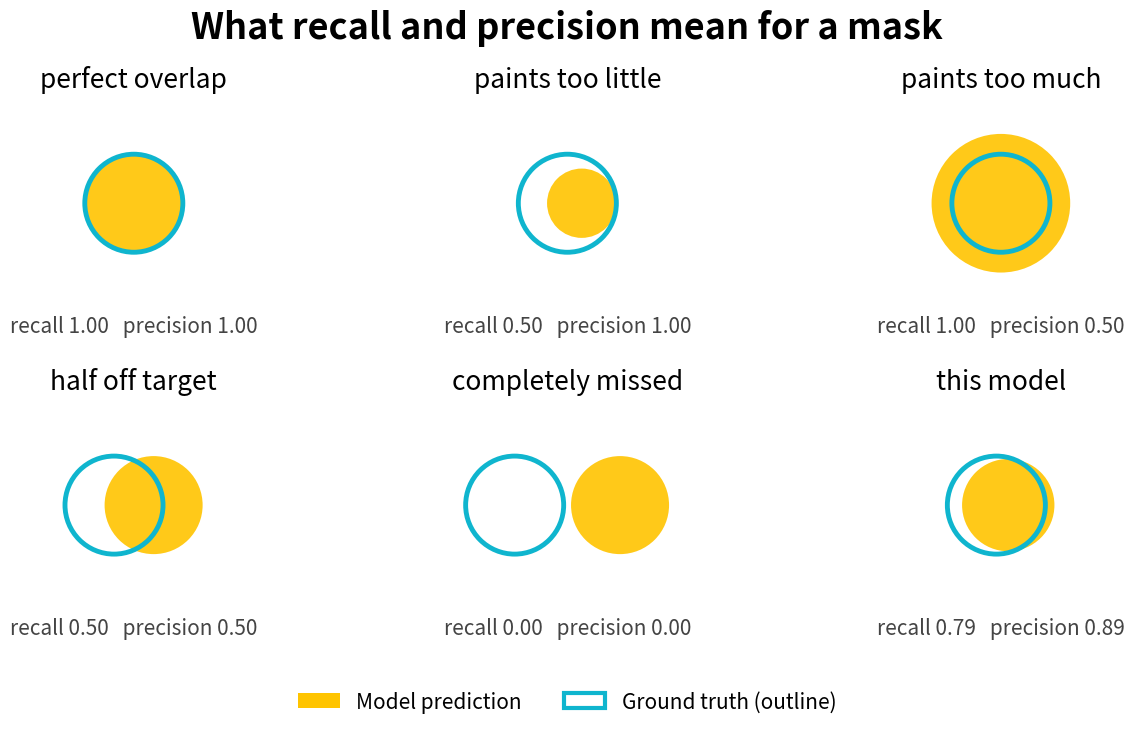

Recreate this plot in Python. (Note: this script raises an exception after producing the figure.)
"""
Explainer slide (16:9 PNG): what recall and precision look like as MASKS.

Six overlap cases, drawn to scale -- the radii actually produce the quoted ratios,
so the picture cannot disagree with the caption. For two circles the overlap has a
closed form (`lens_area`), and `solve_offset` inverts it numerically, which is how
the "half off target" and "this model" panels get their separation instead of being
eyeballed. --self-test checks the drawn geometry against the labels.

    python scripts/slide_recall_precision.py --out outputs/slide_recall_precision.png
"""
from __future__ import annotations
import argparse
import math

import matplotlib
matplotlib.use("Agg")
import matplotlib.pyplot as plt                      # noqa: E402
from matplotlib.patches import Circle, Patch         # noqa: E402

GT_C = "#0FB5CE"        # ground-truth outline (cyan, as on the overlay slides)
PR_C = "#FFC400"        # prediction fill (yellow)


def lens_area(r1, r2, d):
    """Area shared by two circles of radii r1, r2 whose centres are d apart."""
    if d >= r1 + r2:
        return 0.0
    if d <= abs(r1 - r2):
        return math.pi * min(r1, r2) ** 2
    a1 = math.acos((d * d + r1 * r1 - r2 * r2) / (2 * d * r1))
    a2 = math.acos((d * d + r2 * r2 - r1 * r1) / (2 * d * r2))
    tri = 0.5 * math.sqrt((-d + r1 + r2) * (d + r1 - r2) * (d - r1 + r2) * (d + r1 + r2))
    return r1 * r1 * a1 + r2 * r2 * a2 - tri


def solve_offset(r1, r2, target):
    """Centre distance giving `target` overlap area. Overlap falls monotonically
    with d, so bisection is exact enough and needs no derivative."""
    lo, hi = 0.0, r1 + r2
    for _ in range(80):
        mid = (lo + hi) / 2
        if lens_area(r1, r2, mid) > target:
            lo = mid
        else:
            hi = mid
    return (lo + hi) / 2


def case_geometry(recall, precision, r_gt=1.0):
    """Radii and offset realising a (recall, precision) pair, GT radius fixed.

    overlap = recall * A_gt  and  A_pred = overlap / precision, so the predicted
    radius follows from the ratio and the offset from solve_offset.
    """
    a_gt = math.pi * r_gt ** 2
    overlap = recall * a_gt
    if precision == 0 or recall == 0:
        return r_gt, r_gt, (r_gt * 2.15)              # disjoint, but only just
    a_pred = overlap / precision
    r_pred = math.sqrt(a_pred / math.pi)
    return r_gt, r_pred, solve_offset(r_gt, r_pred, overlap)


CASES = [
    ("perfect overlap",   1.00, 1.00),
    ("paints too little", 0.50, 1.00),
    ("paints too much",   1.00, 0.50),
    ("half off target",   0.50, 0.50),
    ("completely missed", 0.00, 0.00),
    ("this model",        0.79, 0.89),
]


def main():
    ap = argparse.ArgumentParser()
    ap.add_argument("--out", default="outputs/slide_recall_precision.png")
    ap.add_argument("--dpi", type=int, default=150)
    ap.add_argument("--title", default="What recall and precision mean for a mask")
    ap.add_argument("--self-test", action="store_true")
    args = ap.parse_args()

    if args.self_test:
        # the drawn circles must reproduce the labels, or the figure lies
        for name, rc, pr in CASES:
            r1, r2, d = case_geometry(rc, pr)
            ov = lens_area(r1, r2, d)
            got_r = ov / (math.pi * r1 ** 2)
            got_p = ov / (math.pi * r2 ** 2) if r2 else 0.0
            assert abs(got_r - rc) < 0.01, (name, got_r, rc)
            assert abs(got_p - pr) < 0.01, (name, got_p, pr)
            print(f"  {name:18s} drawn recall={got_r:.3f} precision={got_p:.3f}  ok")
        assert lens_area(1, 1, 0) == math.pi                       # identical
        assert lens_area(1, 1, 5) == 0                             # disjoint
        assert abs(lens_area(2, 1, 0) - math.pi) < 1e-9            # contained
        print("[self-test] geometry matches every label")
        return

    # widest case is the disjoint one (-r1 .. d+r2); size the shared window to it
    WIN = max(max(r1, d + r2) - min(-r1, d - r2)
              for r1, r2, d in (case_geometry(rc, pr) for _, rc, pr in CASES)) * 1.06
    fig, axes = plt.subplots(2, 3, figsize=(13.333, 7.5), dpi=args.dpi)
    fig.patch.set_facecolor("white")

    for ax, (name, rc, pr) in zip(axes.ravel(), CASES):
        r1, r2, d = case_geometry(rc, pr)
        # prediction first, outline on top, so the boundary is never hidden
        ax.add_patch(Circle((d, 0), r2, facecolor=PR_C, edgecolor="none", alpha=0.9))
        ax.add_patch(Circle((0, 0), r1, facecolor="none", edgecolor=GT_C, linewidth=3.5))
        # ONE window size for every panel, so the ground-truth circle renders at
        # the same size throughout -- panels with per-panel autoscale look like the
        # anatomy changed size, which is exactly the comparison this figure makes.
        lo, hi = min(-r1, d - r2), max(r1, d + r2)
        cx = (lo + hi) / 2
        ax.set_xlim(cx - WIN / 2, cx + WIN / 2)
        ax.set_ylim(-WIN / 2, WIN / 2)
        ax.set_aspect("equal")
        ax.axis("off")
        ax.set_title(name, fontsize=19, pad=6)
        ax.text(0.5, -0.10, f"recall {rc:.2f}   precision {pr:.2f}",
                transform=ax.transAxes, ha="center", fontsize=15, color="#444444")

    fig.suptitle(args.title, fontsize=26, fontweight="bold", y=0.975)
    fig.legend(handles=[Patch(fc=PR_C, ec="none", label="Model prediction"),
                        Patch(fc="none", ec=GT_C, lw=3, label="Ground truth (outline)")],
               loc="lower center", ncol=2, frameon=False, fontsize=15,
               bbox_to_anchor=(0.5, 0.012))
    fig.subplots_adjust(left=0.02, right=0.98, top=0.86, bottom=0.17,
                        wspace=0.05, hspace=0.40)
    fig.savefig(args.out, dpi=args.dpi, facecolor="white")
    print(f"[done] {args.out}")


if __name__ == "__main__":
    main()
